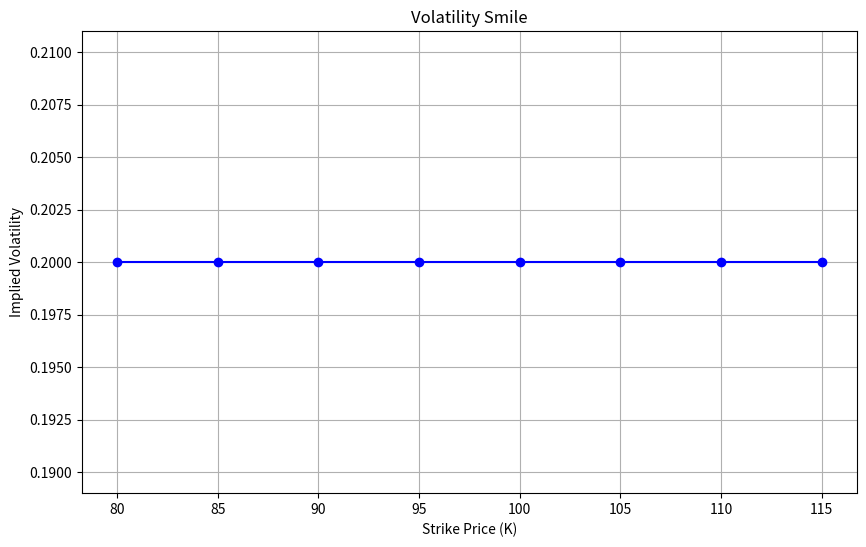

Recreate this plot in Python.
import scipy.stats as si
import numpy as np
import matplotlib.pyplot as plt # type: ignore

# Black-Scholes formula for European call option price
def black_scholes_call(S, K, T, r, sigma):
    d1 = (np.log(S / K) + (r + 0.5 * sigma ** 2) * T) / (sigma * np.sqrt(T))
    d2 = d1 - sigma * np.sqrt(T)
    call_price = S * si.norm.cdf(d1) - K * np.exp(-r * T) * si.norm.cdf(d2)
    return call_price

# Vega of the call option (derivative of price with respect to volatility)
def vega(S, K, T, r, sigma):
    d1 = (np.log(S / K) + (r + 0.5 * sigma ** 2) * T) / (sigma * np.sqrt(T))
    return S * si.norm.pdf(d1) * np.sqrt(T)

# Newton-Raphson method to compute implied volatility
def implied_volatility_newton(S, K, T, r, market_price, tol=1e-8, max_iter=100):
    sigma = 0.2  # Initial guess for volatility
    for i in range(max_iter):
        price = black_scholes_call(S, K, T, r, sigma)
        vega_value = vega(S, K, T, r, sigma)
        price_diff = price - market_price
        if abs(price_diff) < tol:
            return sigma  # Convergence achieved
        sigma -= price_diff / vega_value
    raise ValueError("Newton-Raphson method did not converge within the maximum iterations")

# Parameters for the plot
S = 100  # Current stock price
T = 1    # Time to maturity (1 year)
r = 0.05  # Risk-free interest rate (5%)
market_prices = np.linspace(5, 15, 10)  # Example range of market prices for different strikes
strikes = np.arange(80, 120, 5)  # Range of strike prices

# Calculate implied volatilities for different strike prices
implied_vols = []
for K in strikes:
    # Assuming an arbitrary market price for the demonstration, which can be modified
    market_price = black_scholes_call(S, K, T, r, 0.2)  # Using 20% as a reference volatility
    try:
        iv = implied_volatility_newton(S, K, T, r, market_price)
        implied_vols.append(iv)
    except ValueError:
        implied_vols.append(np.nan)  # Append NaN if convergence fails

# Plotting the volatility smile
plt.figure(figsize=(10, 6))
plt.plot(strikes, implied_vols, marker='o', linestyle='-', color='b')
plt.xlabel('Strike Price (K)')
plt.ylabel('Implied Volatility')
plt.title('Volatility Smile')
plt.grid(True)
plt.show()
